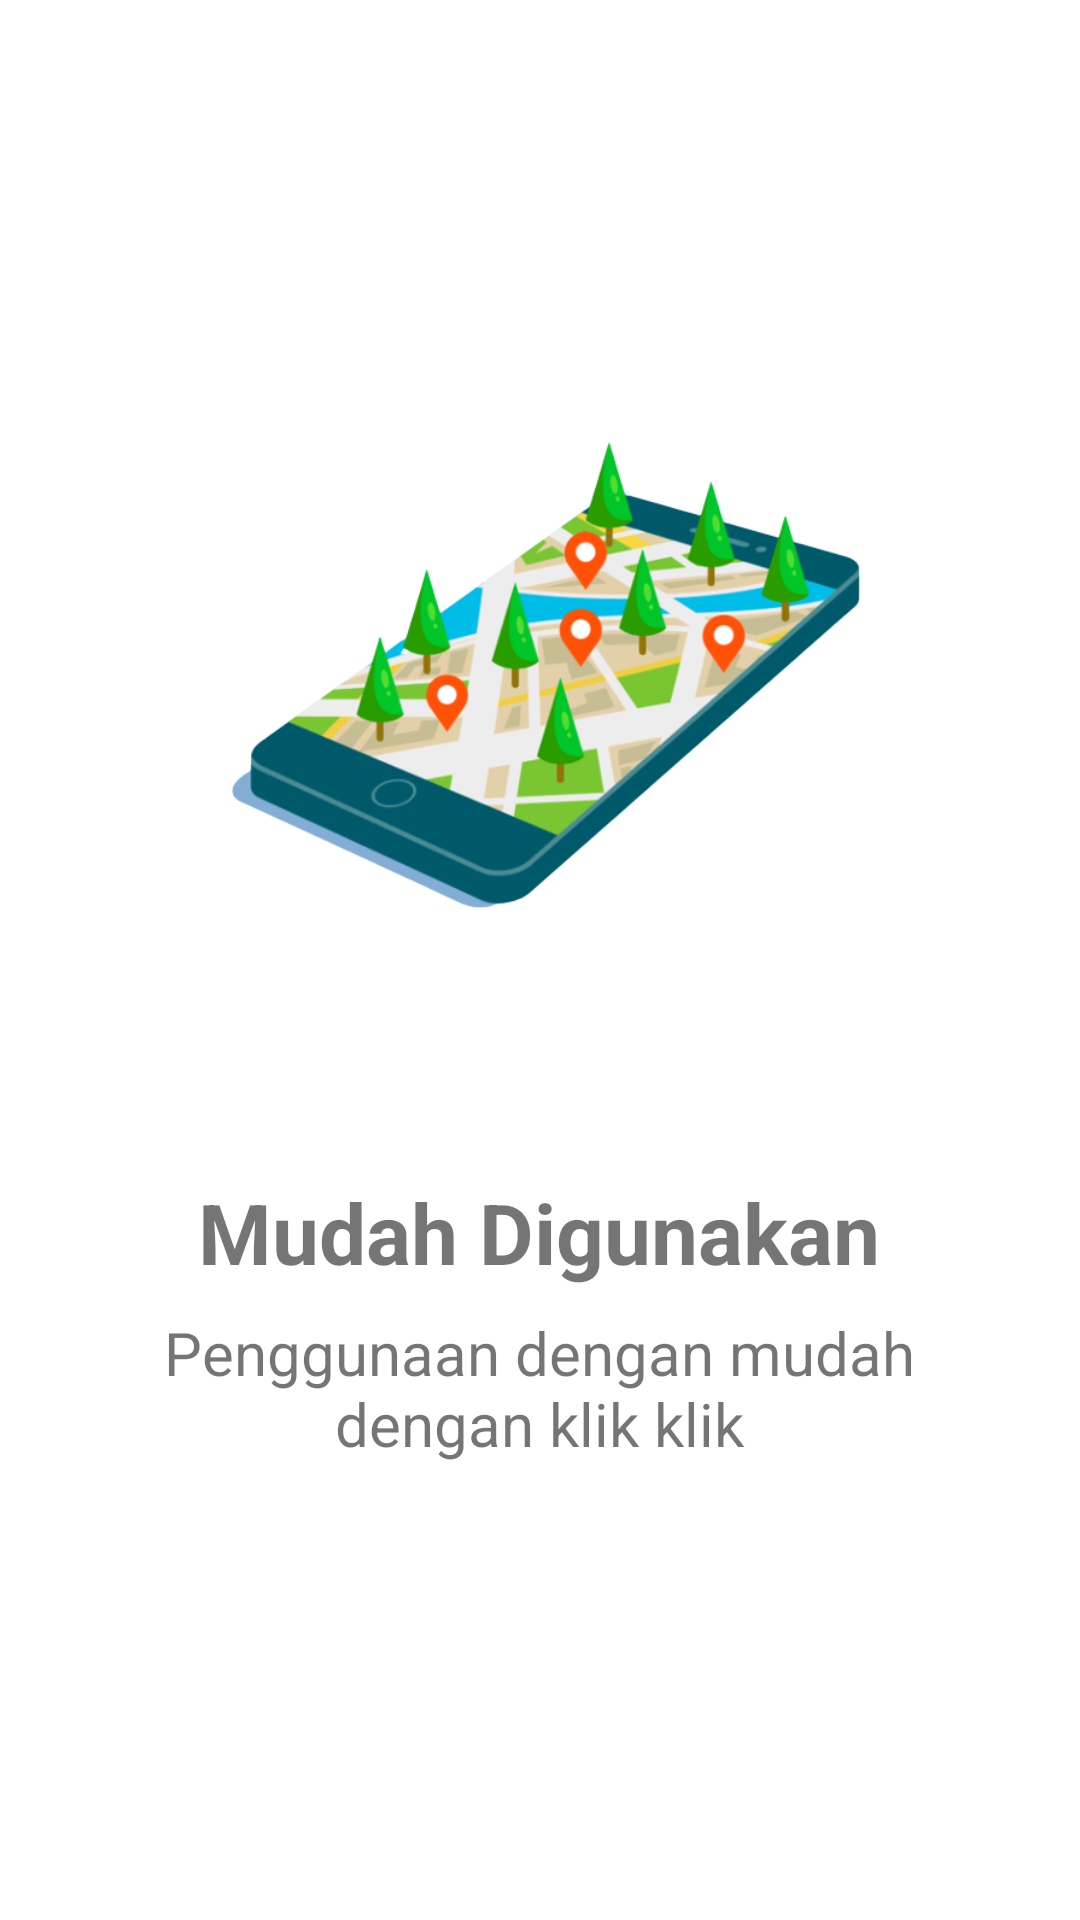

Android layout source for this screen:
<!-- AndroidManifest.xml: application theme Theme.10119263_Tugas2 -->
<!-- res/layout/onboardnya3.xml -->
<?xml version="1.0" encoding="utf-8"?>
<androidx.constraintlayout.widget.ConstraintLayout xmlns:android="http://schemas.android.com/apk/res/android"
    xmlns:app="http://schemas.android.com/apk/res-auto"
    xmlns:tools="http://schemas.android.com/tools"
    android:layout_width="match_parent"
    android:layout_height="match_parent">

    <TextView
        android:id="@+id/judul"
        android:layout_width="wrap_content"
        android:layout_height="wrap_content"
        android:layout_marginBottom="8dp"
        android:text="Mudah Digunakan"
        android:textSize="28sp"
        android:textStyle="bold"
        app:layout_constraintBottom_toTopOf="@+id/textView2"
        app:layout_constraintEnd_toEndOf="parent"
        app:layout_constraintHorizontal_bias="0.497"
        app:layout_constraintStart_toStartOf="parent" />

    <ImageView
        android:id="@+id/imageView"
        android:layout_width="240dp"
        android:layout_height="240dp"
        android:layout_centerInParent="true"
        android:layout_margin="50dp"
        android:layout_marginTop="176dp"
        android:src="@drawable/onboard3"
        app:layout_constraintBottom_toTopOf="@+id/judul"
        app:layout_constraintEnd_toEndOf="parent"
        app:layout_constraintHorizontal_bias="0.497"
        app:layout_constraintStart_toStartOf="parent"
        app:layout_constraintTop_toTopOf="parent"
        app:layout_constraintVertical_bias="1.0" />

    <TextView
        android:id="@+id/textView2"
        android:layout_width="300dp"
        android:layout_height="wrap_content"
        android:layout_marginBottom="152dp"
        android:text="Penggunaan dengan mudah dengan klik klik"
        android:textAlignment="center"
        android:textSize="20sp"
        android:textStyle="normal"
        app:layout_constraintBottom_toBottomOf="parent"
        app:layout_constraintEnd_toEndOf="parent"
        app:layout_constraintHorizontal_bias="0.495"
        app:layout_constraintStart_toStartOf="parent"
        app:layout_constraintVertical_bias="0.765" />


</androidx.constraintlayout.widget.ConstraintLayout>
<!-- resources referenced by this layout -->
<resources>
  <!-- drawable onboard3: png bitmap (drawable, 112387 bytes) -->
  <style name="Theme.10119263_Tugas2" parent="Theme.MaterialComponents.DayNight.DarkActionBar">
          
          <item name="colorPrimary">@color/purple_500</item>
          <item name="colorPrimaryVariant">@color/purple_700</item>
          <item name="colorOnPrimary">@color/white</item>
          
          <item name="colorSecondary">@color/purple_500</item>
          <item name="colorSecondaryVariant">@color/teal_700</item>
          <item name="colorOnSecondary">@color/black</item>
          
          <item name="android:statusBarColor" tools:targetApi="l">?attr/colorPrimaryVariant</item>
          
      </style>
  <color name="purple_500">#FF6200EE</color>
  <color name="purple_700">#FF3700B3</color>
  <color name="white">#FFFFFFFF</color>
  <color name="teal_700">#FF018786</color>
  <color name="black">#FF000000</color>
</resources>
